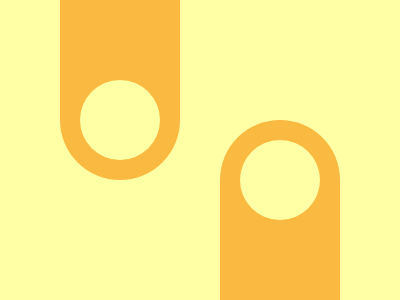

Recreate this image using only HTML and CSS.

<body>
<div id="container">
  <div  id ="orange-left"></div>
  <div  id ="orange-right"></div>
  <div  id ="yellow-right"></div>
  <div  id ="yellow-left"></div>
</div>
<style>

  body{
    background: white;;
    display:flex;
    justify-content: center;
    align-items: center;

  }

  #container {
    width:400px;
    height:300px;
    background:#FFFFA5;
    position:absolute;
    box-sizing: border-box;

  }
  #orange-left {
    width: 120px;
    height: 250px;
    background: #FABA41;
    position: absolute;
    bottom: 120px;
    left: 60px ;
    border-radius: 120px
  }
    #orange-right {
    width: 120px;
    height: 250px;
    background: #FABA41;
    position: absolute;
    top: 120px;
    right: 60px ;
    border-radius: 120px;
  }

  #yellow-left{
    width:80px;
    height:80px;
    background: #FFFFA5;
    border-radius: 50px;
    position: absolute;
    top: 80px;
    left: 80px;
  }
    #yellow-right{
    width:80px;
    height:80px;
    background: #FFFFA5;
    border-radius: 50px;
    position: absolute;
    bottom: 80px;
    right: 80px;
  }
</style>
</body>
